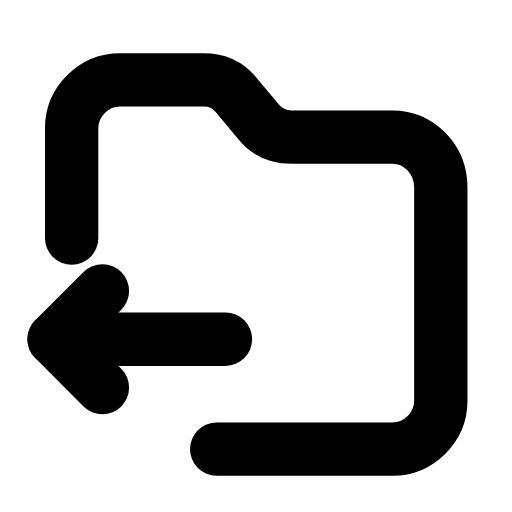
t = 0.00 s
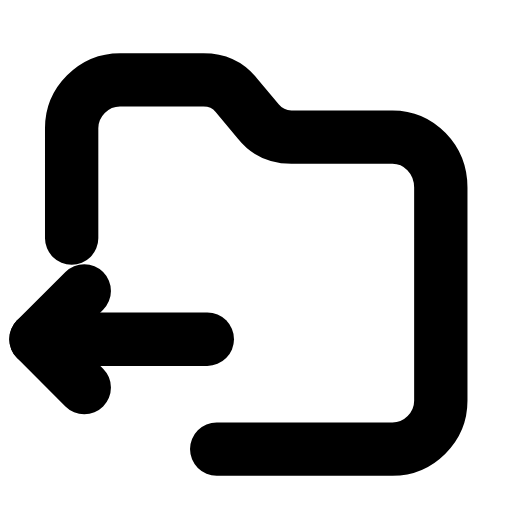
t = 0.26 s
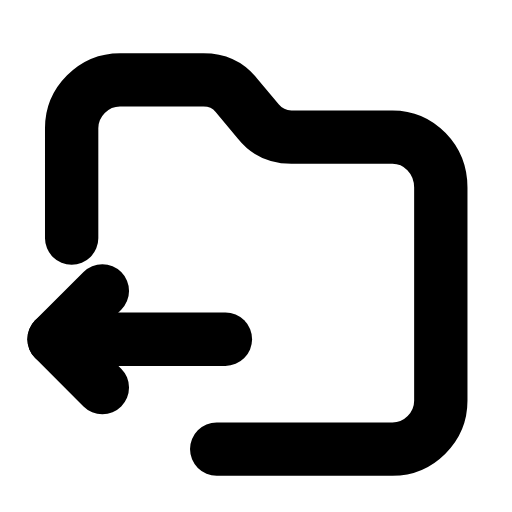
t = 0.53 s
t = 0.78 s: frame unchanged from t = 0.00 s, image omitted
t = 1.06 s: frame unchanged from t = 0.00 s, image omitted
t = 1.33 s: frame unchanged from t = 0.00 s, image omitted

The animated SVG that drew these frames (rendered in a browser with its animation timeline set to each time). Animation: 1 SMIL element (animateTransform=1); one cycle of 1.60 s, repeats indefinitely.

<svg xmlns="http://www.w3.org/2000/svg" width="24" height="24" viewBox="0 0 24 24" fill="none"><g transform="translate(-0.349 -0.373) scale(1.03)"><path stroke="currentColor" stroke-width="2.427" stroke-linecap="round" stroke-linejoin="round" fill="none" d="M3.6 11.2L3.6 6.2C3.6 5 4.6 4 5.8 4L9.6 4C10.2 4 10.7 4.2 11.1 4.7L12.1 5.9C12.5 6.4 13 6.6 13.6 6.6L18.2 6.6C19.4 6.6 20.4 7.6 20.4 8.9L20.4 18.6C20.4 19.8 19.4 20.8 18.2 20.8L10.2 20.8"></path><g><animateTransform attributeName="transform" type="translate" values="0 0;0 0;-1 0;0 0;0 0;0 0;0 0;-1 0;0 0;0 0;0 0" keyTimes="0;0.135;0.2475;0.36;0.45;0.6;0.66;0.735;0.81;0.9;1" dur="1.6s" repeatCount="indefinite" calcMode="spline" keySplines="0.16 1 0.3 1;0.16 1 0.3 1;0.16 1 0.3 1;0.16 1 0.3 1;0.16 1 0.3 1;0.16 1 0.3 1;0.16 1 0.3 1;0.16 1 0.3 1;0.16 1 0.3 1;0.16 1 0.3 1"/><line stroke="currentColor" stroke-width="2.427" stroke-linecap="round" stroke-linejoin="round" fill="none" x1="2.8" y1="15.8" x2="10.6" y2="15.8"></line><path stroke="currentColor" stroke-width="2.427" stroke-linecap="round" stroke-linejoin="round" fill="none" d="M5 13.6L2.8 15.8L5 18"></path></g></g></svg>
